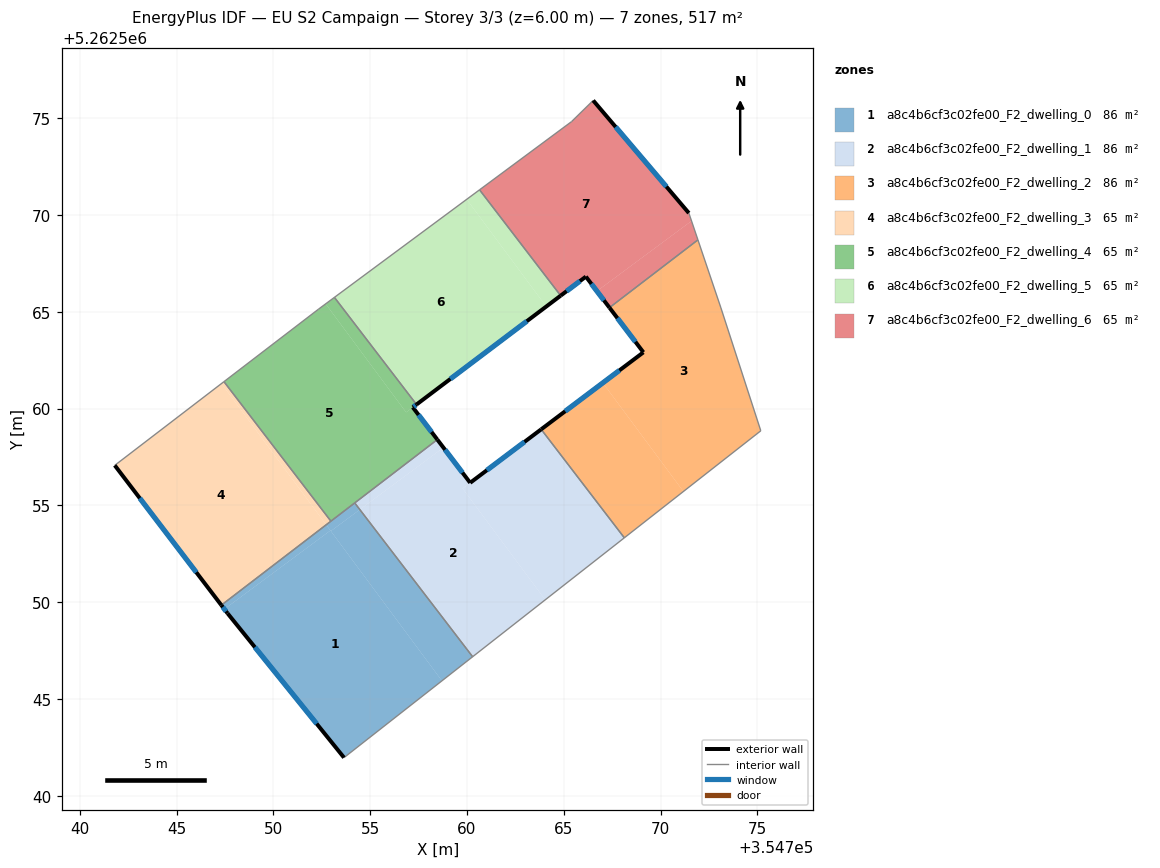
=== STOREY PLAN SPEC (per zone: floor XY polygon, exterior-wall plan segments, windows/doors) ===
zone 1: a8c4b6cf3c02fe00_F2_dwelling_0  (86.2 m²)
  floor: (354752.95, 5262553.70) (354758.71, 5262545.94) (354753.65, 5262541.97) (354747.63, 5262549.43) (354747.47, 5262549.64)
  floor: (354754.47, 5262554.78) (354760.29, 5262547.18) (354758.71, 5262545.94) (354752.97, 5262553.67)
  floor: (354752.73, 5262554.00) (354752.95, 5262553.70) (354747.47, 5262549.64) (354747.31, 5262549.85)
  floor: (354754.20, 5262555.13) (354754.47, 5262554.78) (354752.97, 5262553.67) (354752.73, 5262554.00)
  exterior wall: (354747.63, 5262549.43) – (354753.65, 5262541.97)  [9.6 m]
    window: (354749.05, 5262547.68) – (354752.24, 5262543.72)  [8.1 m²]
  exterior wall: (354747.31, 5262549.85) – (354747.63, 5262549.43)  [0.5 m]
    window: (354747.39, 5262549.75) – (354747.56, 5262549.53)  [0.4 m²]
  interior walls: 4
zone 2: a8c4b6cf3c02fe00_F2_dwelling_1  (86.2 m²)
  floor: (354760.17, 5262556.17) (354759.78, 5262555.87) (354764.04, 5262550.12) (354760.29, 5262547.18) (354754.47, 5262554.78) (354758.78, 5262557.99)
  floor: (354763.83, 5262558.93) (354768.13, 5262553.33) (354764.04, 5262550.12) (354759.78, 5262555.87) (354760.17, 5262556.17)
  floor: (354758.47, 5262558.40) (354758.78, 5262557.99) (354758.41, 5262557.71) (354754.47, 5262554.78) (354754.20, 5262555.13)
  exterior wall: (354760.17, 5262556.17) – (354758.47, 5262558.40)  [2.8 m]
    window: (354759.77, 5262556.69) – (354758.87, 5262557.88)  [2.4 m²]
  exterior wall: (354763.83, 5262558.93) – (354760.17, 5262556.17)  [4.6 m]
    window: (354762.97, 5262558.28) – (354761.03, 5262556.82)  [3.9 m²]
  interior walls: 4
zone 3: a8c4b6cf3c02fe00_F2_dwelling_2  (86.2 m²)
  floor: (354771.93, 5262568.72) (354773.12, 5262565.20) (354775.18, 5262558.85) (354771.18, 5262555.72) (354767.02, 5262561.33) (354769.11, 5262562.91) (354767.36, 5262565.21)
  floor: (354767.02, 5262561.33) (354771.18, 5262555.72) (354768.13, 5262553.33) (354763.83, 5262558.93)
  exterior wall: (354769.11, 5262562.91) – (354763.83, 5262558.93)  [6.6 m]
    window: (354767.87, 5262561.97) – (354765.07, 5262559.86)  [5.6 m²]
  exterior wall: (354767.36, 5262565.21) – (354769.11, 5262562.91)  [2.9 m]
    window: (354767.77, 5262564.67) – (354768.70, 5262563.45)  [2.4 m²]
  interior walls: 5
zone 4: a8c4b6cf3c02fe00_F2_dwelling_3  (64.6 m²)
  floor: (354747.32, 5262561.29) (354752.73, 5262554.00) (354747.31, 5262549.85) (354741.81, 5262557.07)
  floor: (354747.45, 5262561.39) (354752.97, 5262554.19) (354752.73, 5262554.00) (354747.32, 5262561.29)
  exterior wall: (354741.81, 5262557.07) – (354747.31, 5262549.85)  [9.1 m]
    window: (354743.10, 5262555.37) – (354746.02, 5262551.54)  [7.7 m²]
  interior walls: 3
zone 5: a8c4b6cf3c02fe00_F2_dwelling_4  (64.6 m²)
  floor: (354757.20, 5262560.07) (354758.47, 5262558.40) (354752.97, 5262554.19) (354747.45, 5262561.39) (354752.33, 5262565.14) (354752.70, 5262565.41) (354756.86, 5262559.81)
  floor: (354753.15, 5262565.74) (354757.40, 5262560.21) (354756.86, 5262559.81) (354752.70, 5262565.41)
  exterior wall: (354758.47, 5262558.40) – (354757.20, 5262560.07)  [2.1 m]
    window: (354758.17, 5262558.79) – (354757.50, 5262559.68)  [1.8 m²]
  exterior wall: (354757.20, 5262560.07) – (354757.40, 5262560.21)  [0.2 m]
    window: (354757.25, 5262560.10) – (354757.35, 5262560.18)  [0.2 m²]
  interior walls: 6
zone 6: a8c4b6cf3c02fe00_F2_dwelling_5  (64.6 m²)
  floor: (354759.99, 5262570.81) (354764.09, 5262565.27) (354757.40, 5262560.21) (354753.15, 5262565.74)
  floor: (354760.65, 5262571.30) (354764.84, 5262565.83) (354764.09, 5262565.27) (354759.99, 5262570.81)
  exterior wall: (354757.40, 5262560.21) – (354764.84, 5262565.83)  [9.3 m]
    window: (354759.14, 5262561.53) – (354763.09, 5262564.51)  [7.9 m²]
  interior walls: 3
zone 7: a8c4b6cf3c02fe00_F2_dwelling_6  (64.6 m²)
  floor: (354766.52, 5262575.92) (354771.46, 5262570.10) (354771.60, 5262569.69) (354766.71, 5262566.07) (354766.14, 5262566.82) (354764.84, 5262565.83) (354760.65, 5262571.30) (354765.40, 5262574.82)
  floor: (354771.60, 5262569.69) (354771.93, 5262568.72) (354767.36, 5262565.21) (354766.71, 5262566.07)
  exterior wall: (354766.14, 5262566.82) – (354767.36, 5262565.21)  [2.0 m]
    window: (354766.43, 5262566.44) – (354767.07, 5262565.59)  [1.7 m²]
  exterior wall: (354764.84, 5262565.83) – (354766.14, 5262566.82)  [1.6 m]
    window: (354765.15, 5262566.06) – (354765.84, 5262566.59)  [1.4 m²]
  exterior wall: (354771.46, 5262570.10) – (354766.52, 5262575.92)  [7.6 m]
    window: (354770.30, 5262571.46) – (354767.68, 5262574.55)  [6.4 m²]
  interior walls: 5

=== DERIVED (storey summary) ===
Building: EU S2 Campaign
Storey: 3 of 3  (floor level z = 6.00 m)
Storey gross floor area: 517.1 m²
Zones on this storey: 7
  - a8c4b6cf3c02fe00_F2_dwelling_0: floor 86.2 m²; exterior wall 10.1 m (30.3 m²); 2 window(s) 8.5 m²; WWR 28.1%
  - a8c4b6cf3c02fe00_F2_dwelling_1: floor 86.2 m²; exterior wall 7.4 m (22.2 m²); 2 window(s) 6.2 m²; WWR 28.1%
  - a8c4b6cf3c02fe00_F2_dwelling_2: floor 86.2 m²; exterior wall 9.5 m (28.5 m²); 2 window(s) 8.0 m²; WWR 28.1%
  - a8c4b6cf3c02fe00_F2_dwelling_3: floor 64.6 m²; exterior wall 9.1 m (27.2 m²); 1 window(s) 7.7 m²; WWR 28.1%
  - a8c4b6cf3c02fe00_F2_dwelling_4: floor 64.6 m²; exterior wall 2.3 m (7.0 m²); 2 window(s) 2.0 m²; WWR 28.1%
  - a8c4b6cf3c02fe00_F2_dwelling_5: floor 64.6 m²; exterior wall 9.3 m (28.0 m²); 1 window(s) 7.9 m²; WWR 28.1%
  - a8c4b6cf3c02fe00_F2_dwelling_6: floor 64.6 m²; exterior wall 11.3 m (33.8 m²); 3 window(s) 9.5 m²; WWR 28.1%
Zone adjacency (shared interzone walls):
  - a8c4b6cf3c02fe00_F2_dwelling_0 ↔ a8c4b6cf3c02fe00_F2_dwelling_1
  - a8c4b6cf3c02fe00_F2_dwelling_0 ↔ a8c4b6cf3c02fe00_F2_dwelling_3
  - a8c4b6cf3c02fe00_F2_dwelling_0 ↔ a8c4b6cf3c02fe00_F2_dwelling_4
  - a8c4b6cf3c02fe00_F2_dwelling_1 ↔ a8c4b6cf3c02fe00_F2_dwelling_2
  - a8c4b6cf3c02fe00_F2_dwelling_1 ↔ a8c4b6cf3c02fe00_F2_dwelling_4
  - a8c4b6cf3c02fe00_F2_dwelling_2 ↔ a8c4b6cf3c02fe00_F2_dwelling_6
  - a8c4b6cf3c02fe00_F2_dwelling_3 ↔ a8c4b6cf3c02fe00_F2_dwelling_4
  - a8c4b6cf3c02fe00_F2_dwelling_4 ↔ a8c4b6cf3c02fe00_F2_dwelling_5
  - a8c4b6cf3c02fe00_F2_dwelling_5 ↔ a8c4b6cf3c02fe00_F2_dwelling_6